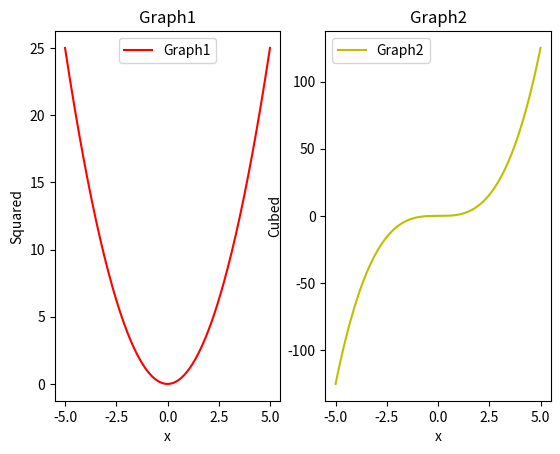

Recreate this plot in Python.
import matplotlib.pyplot as plt
import numpy as np

## Define variable
x = np.linspace(-5, 5, 200)
y1 = x**2
y2 = x**3

### Subplot
xlabels = ('x numbers')
ylabels = {'y1' : 'Squared', 'y2' : 'Cubed'}


plt.subplot(1,2,1).plot(x, y1, label = 'Graph1', color = 'r')
plt.xlabel(xlabels[0])
plt.ylabel(ylabels['y1'])
plt.title('Graph1')
plt.legend()


plt.subplot(1,2,2).plot(x, y2, label = 'Graph2', color = 'y')
plt.xlabel(xlabels[0])
ylabel = {'y2' : 'y2 number'}
plt.ylabel(ylabels['y2'])
plt.title('Graph2')
plt.legend()

plt.show()